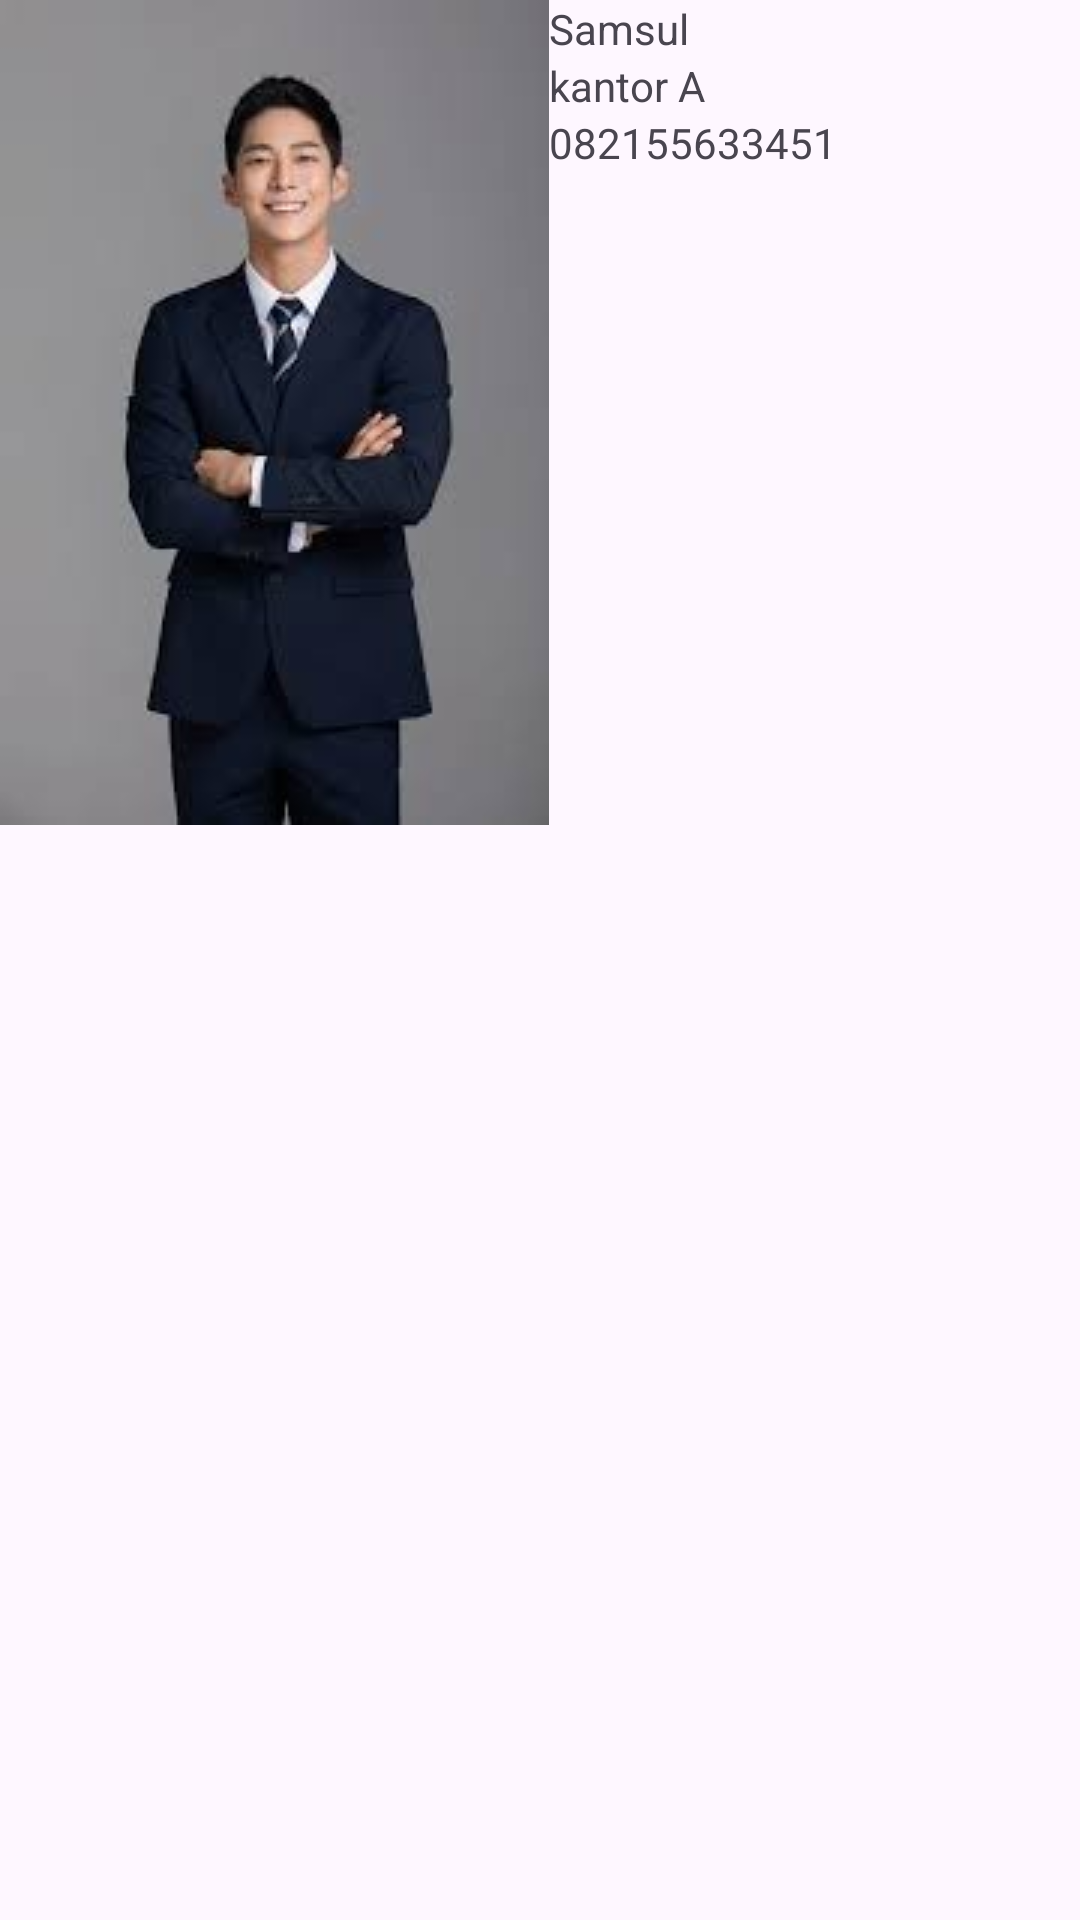

Reconstruct the res/layout file that produces this screen, plus the resources it refers to.
<!-- AndroidManifest.xml: application theme Theme.Project_mobileProg -->
<!-- res/layout/items.xml -->
<?xml version="1.0" encoding="utf-8"?>
<RelativeLayout xmlns:android="http://schemas.android.com/apk/res/android"
    android:layout_width="match_parent"
    android:layout_height="match_parent"
    >

    <ImageView
        android:layout_width="wrap_content"
        android:layout_height="wrap_content"
        android:id="@+id/img_item"
        android:src="@drawable/agent_1"
        />
    <TextView
        android:layout_width="wrap_content"
        android:layout_height="wrap_content"
        android:text="Samsul"
        android:id="@+id/txt_name"
        android:layout_toRightOf="@id/img_item"
        />
    <TextView
        android:layout_width="wrap_content"
        android:layout_height="wrap_content"
        android:id="@+id/txt_office"
        android:text="kantor A"
        android:layout_toRightOf="@id/img_item"
        android:layout_below="@id/txt_name"
        />
    <TextView
        android:layout_width="wrap_content"
        android:layout_height="wrap_content"
        android:id="@+id/txt_phone"
        android:text="082155633451"
        android:layout_below="@id/txt_office"
        android:layout_toRightOf="@id/img_item"
        />

</RelativeLayout>
<!-- resources referenced by this layout -->
<resources>
  <!-- drawable agent_1: jpeg bitmap (drawable, 4513 bytes) -->
  <style name="Theme.Project_mobileProg" parent="Base.Theme.Project_mobileProg" />
  <style name="Base.Theme.Project_mobileProg" parent="Theme.Material3.DayNight.NoActionBar">
          
          
      </style>
</resources>
